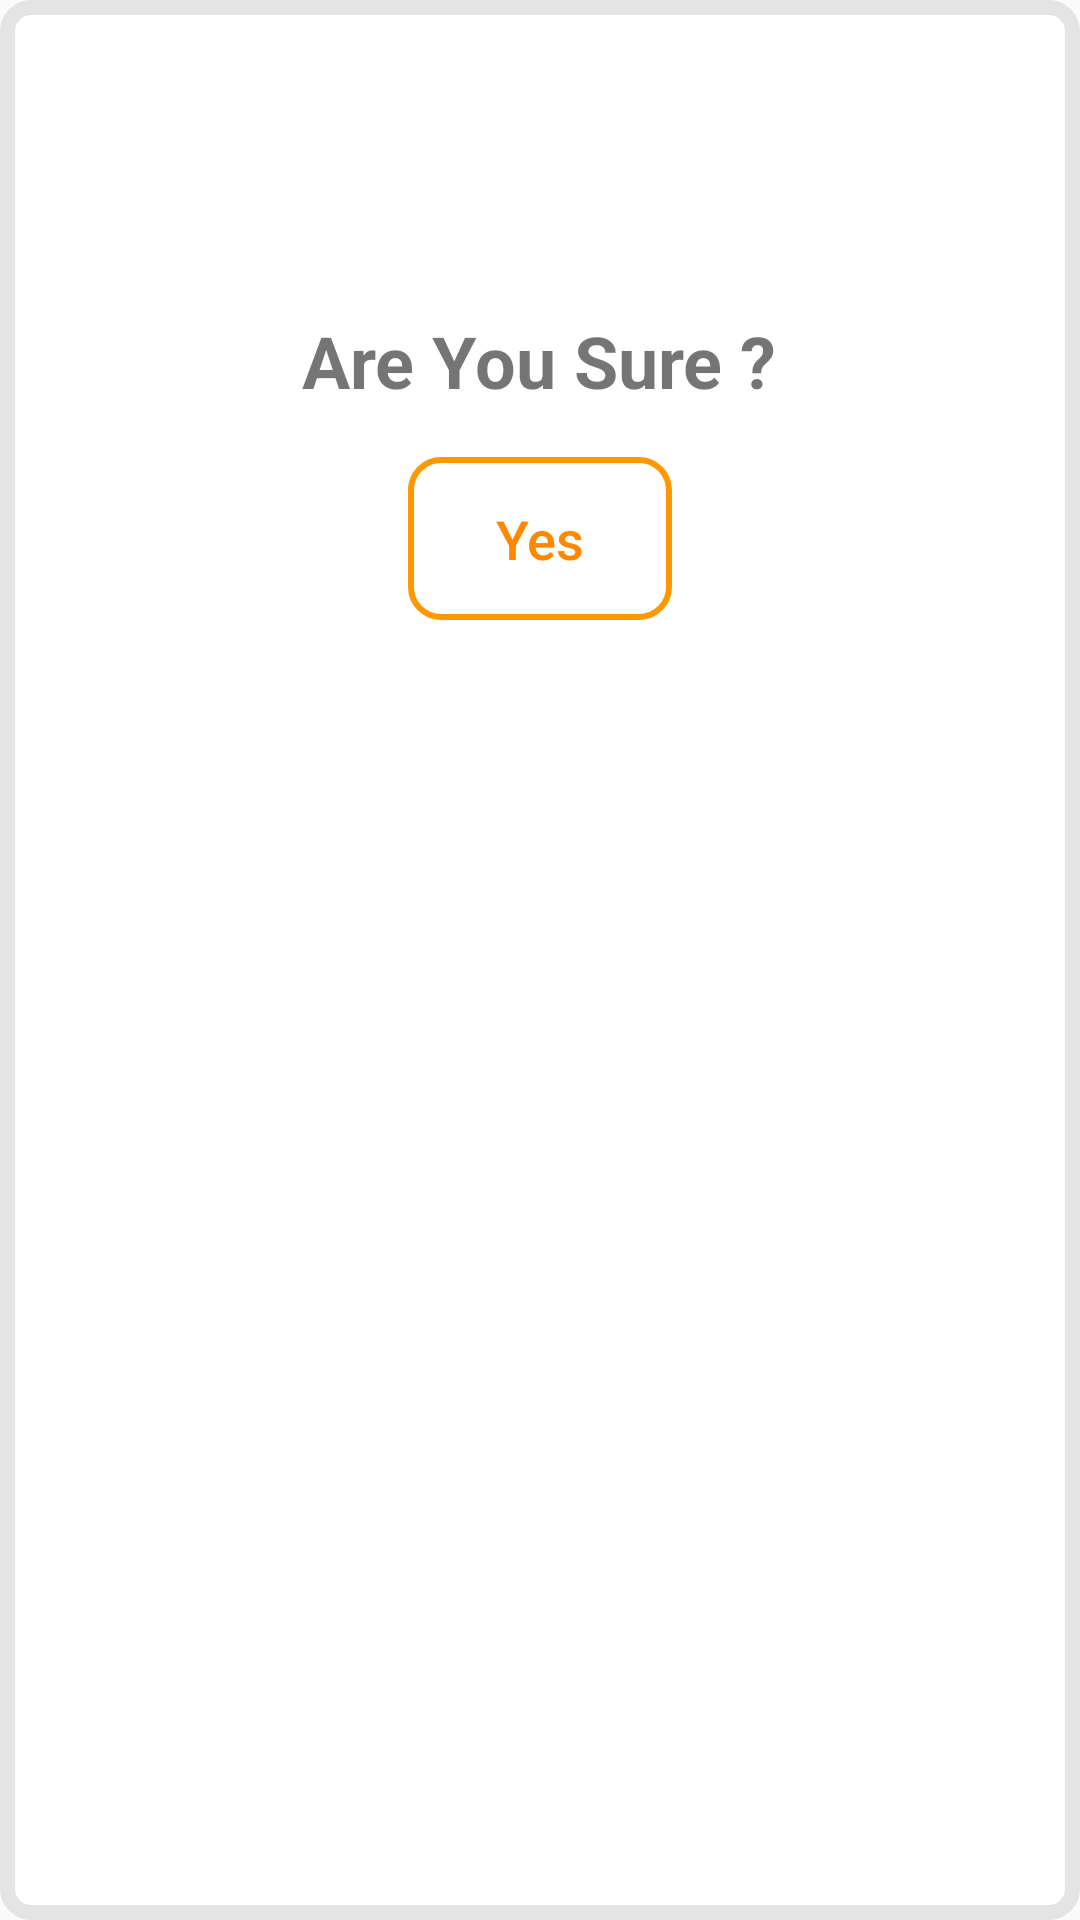

Here is an Android app screen rendered from its layout file. Give the layout XML and the strings, colors and styles it references.
<!-- AndroidManifest.xml: application theme AppTheme -->
<!-- res/layout/custom_dialog.xml -->
<?xml version="1.0" encoding="utf-8"?>
<LinearLayout android:layout_width="match_parent"
    android:layout_height="wrap_content"
    xmlns:app="http://schemas.android.com/apk/res-auto"
    android:orientation="vertical"
    xmlns:android="http://schemas.android.com/apk/res/android"
    android:background="@drawable/curved_edge"
    >

        <ImageView
            android:id="@+id/imageViewCancel"
            android:layout_width="48dp"
            android:layout_height="48dp"
            android:layout_gravity="right"
            android:layout_marginTop="9dp"
            android:layout_marginEnd="9dp"
            app:srcCompat="@drawable/ic_cancel"
            android:clickable="true"
            />

        <TextView
            android:id="@+id/textView2"
            android:layout_width="wrap_content"
            android:layout_height="wrap_content"
            android:layout_gravity="center"
            android:layout_marginTop="32dp"
            android:gravity="center"
            android:text="@string/are_you_sure"
            android:textAlignment="center"
            android:textAllCaps="false"
            android:textSize="24sp"
            android:textStyle="bold" />

        <Button
            android:id="@+id/button_confirm"
            android:layout_width="wrap_content"
            android:layout_height="wrap_content"
            android:layout_gravity="center"
            android:layout_marginTop="16dp"
            android:layout_marginBottom="39dp"
            android:background="@drawable/button_background"
            android:padding="15dp"
            android:text="@string/yes"
            android:textAllCaps="false"
            android:textColor="@android:color/holo_orange_dark"
            android:textSize="18sp"
            android:onClick="postT0Api"/>

    </LinearLayout>
<!-- resources referenced by this layout -->
<resources>
  <!-- drawable button_background (drawable) -->
  <?xml version="1.0" encoding="utf-8"?>
  <selector xmlns:android="http://schemas.android.com/apk/res/android">
      <item>
          <shape>
              <stroke android:width="2dp" android:color="#FF9800" />
  
              <solid android:color="@android:color/transparent" />
  
              <corners android:bottomLeftRadius="10dp" android:bottomRightRadius="10dp" android:topLeftRadius="10dp" android:topRightRadius="10dp" />
          </shape>
      </item>
  </selector>
  <!-- drawable curved_edge (drawable) -->
  <?xml version="1.0" encoding="utf-8"?>
  <shape xmlns:android="http://schemas.android.com/apk/res/android" >
  
      
      <solid android:color="#fff" />
  
      
      <stroke
          android:width="5dp"
          android:color="#E4E4E4" />
  
      
      <padding
          android:bottom="15dp"
          android:left="15dp"
          android:right="15dp"
          android:top="15dp" />
  
      
      <corners android:radius="8dp" />
  
  </shape>
  <!-- drawable ic_cancel (drawable) -->
  <vector android:alpha="0.86" android:height="24dp"
      android:tint="#3C3F41" android:viewportHeight="24"
      android:viewportWidth="24" android:width="24dp" xmlns:android="http://schemas.android.com/apk/res/android">
      <path android:fillAlpha="0.3"
          android:fillColor="@android:color/white"
          android:pathData="M12,4c-4.41,0 -8,3.59 -8,8s3.59,8 8,8 8,-3.59 8,-8 -3.59,-8 -8,-8zM17,15.59L15.59,17 12,13.41 8.41,17 7,15.59 10.59,12 7,8.41 8.41,7 12,10.59 15.59,7 17,8.41 13.41,12 17,15.59z" android:strokeAlpha="0.3"/>
      <path android:fillColor="@android:color/white" android:pathData="M12,2C6.47,2 2,6.47 2,12s4.47,10 10,10 10,-4.47 10,-10S17.53,2 12,2zM12,20c-4.41,0 -8,-3.59 -8,-8s3.59,-8 8,-8 8,3.59 8,8 -3.59,8 -8,8zM15.59,7L12,10.59 8.41,7 7,8.41 10.59,12 7,15.59 8.41,17 12,13.41 15.59,17 17,15.59 13.41,12 17,8.41z"/>
  </vector>
  <string name="are_you_sure">Are You Sure ?</string>
  <string name="yes">Yes</string>
  <style name="AppTheme" parent="Theme.AppCompat.Light.NoActionBar">
          
          <item name="colorPrimary">#000000</item>
          <item name="colorPrimaryDark">@color/colorPrimaryDark</item>
          <item name="colorAccent">#FBFBFB</item>
      </style>
  <!-- not gathered from this repository: default colours our renderer supplied (Android Studio template values) -->
  <color name="colorPrimaryDark">#FF3700B3</color>
</resources>
